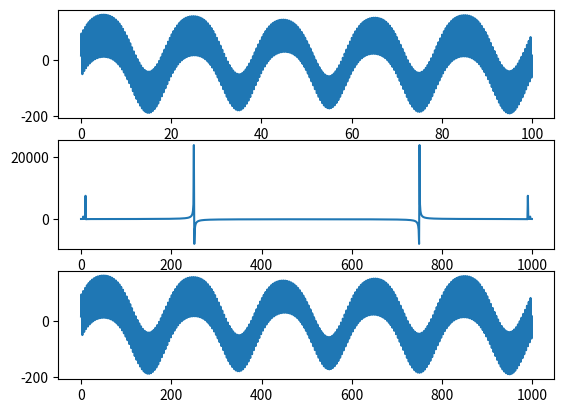
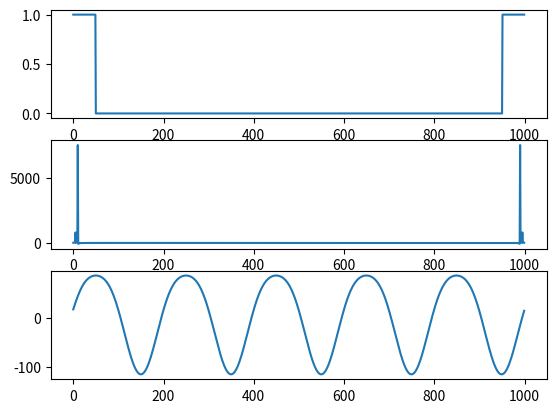

Write the Python code that produced these figures, in order.
import numpy as np 
import matplotlib.pyplot as plt 
from scipy import signal
from numpy.fft import fft,ifft,fftfreq

N = 1000
Lx = 100
t = np.linspace(0,Lx,N)
omg = 2*np.pi/Lx

plt.subplot(311)
y = 75*np.sin(omg*250*t) + 100*np.sin(omg*5*t) + 15*np.cos(omg*10*t) 
plt.plot(t,y)

freqs = fftfreq(N)
mask = freqs > 0
fft_vals = np.asarray(fft(y))  #this will contain mirror images of the fourier transform 
actual_fft = 2.0*np.abs(fft_vals/N)  #plots only half the values of the fft since the other half is not needed
FFT = actual_fft

plt.subplot(312)
plt.plot(fft_vals)

plt.subplot(313)
plt.plot(ifft(fft_vals))  #ifft requires a mirror image input to work, it won't work on corrected input as in actual_fft, but only on fft_vals

print(ifft(fft_vals))

f = np.arange(0,1000)

def step(f):
    low_filter = np.zeros(len(f))
    ind = np.where((f<50))
    ind2 = np.where((f>950))
    low_filter[ind] = 1
    low_filter[ind2]= 1

    return low_filter #the actual filter is from 0 to 50, and the rest is 0; the domain exists only until 500

low_filter = step(f)
plt.figure(2)
plt.subplot(311)
plt.plot(f,step(f))

applied_filter = fft_vals * low_filter
plt.subplot(312)
plt.plot(f,applied_filter)

plt.subplot(313)
plt.plot(ifft(applied_filter))

print(ifft(applied_filter))
plt.show()
